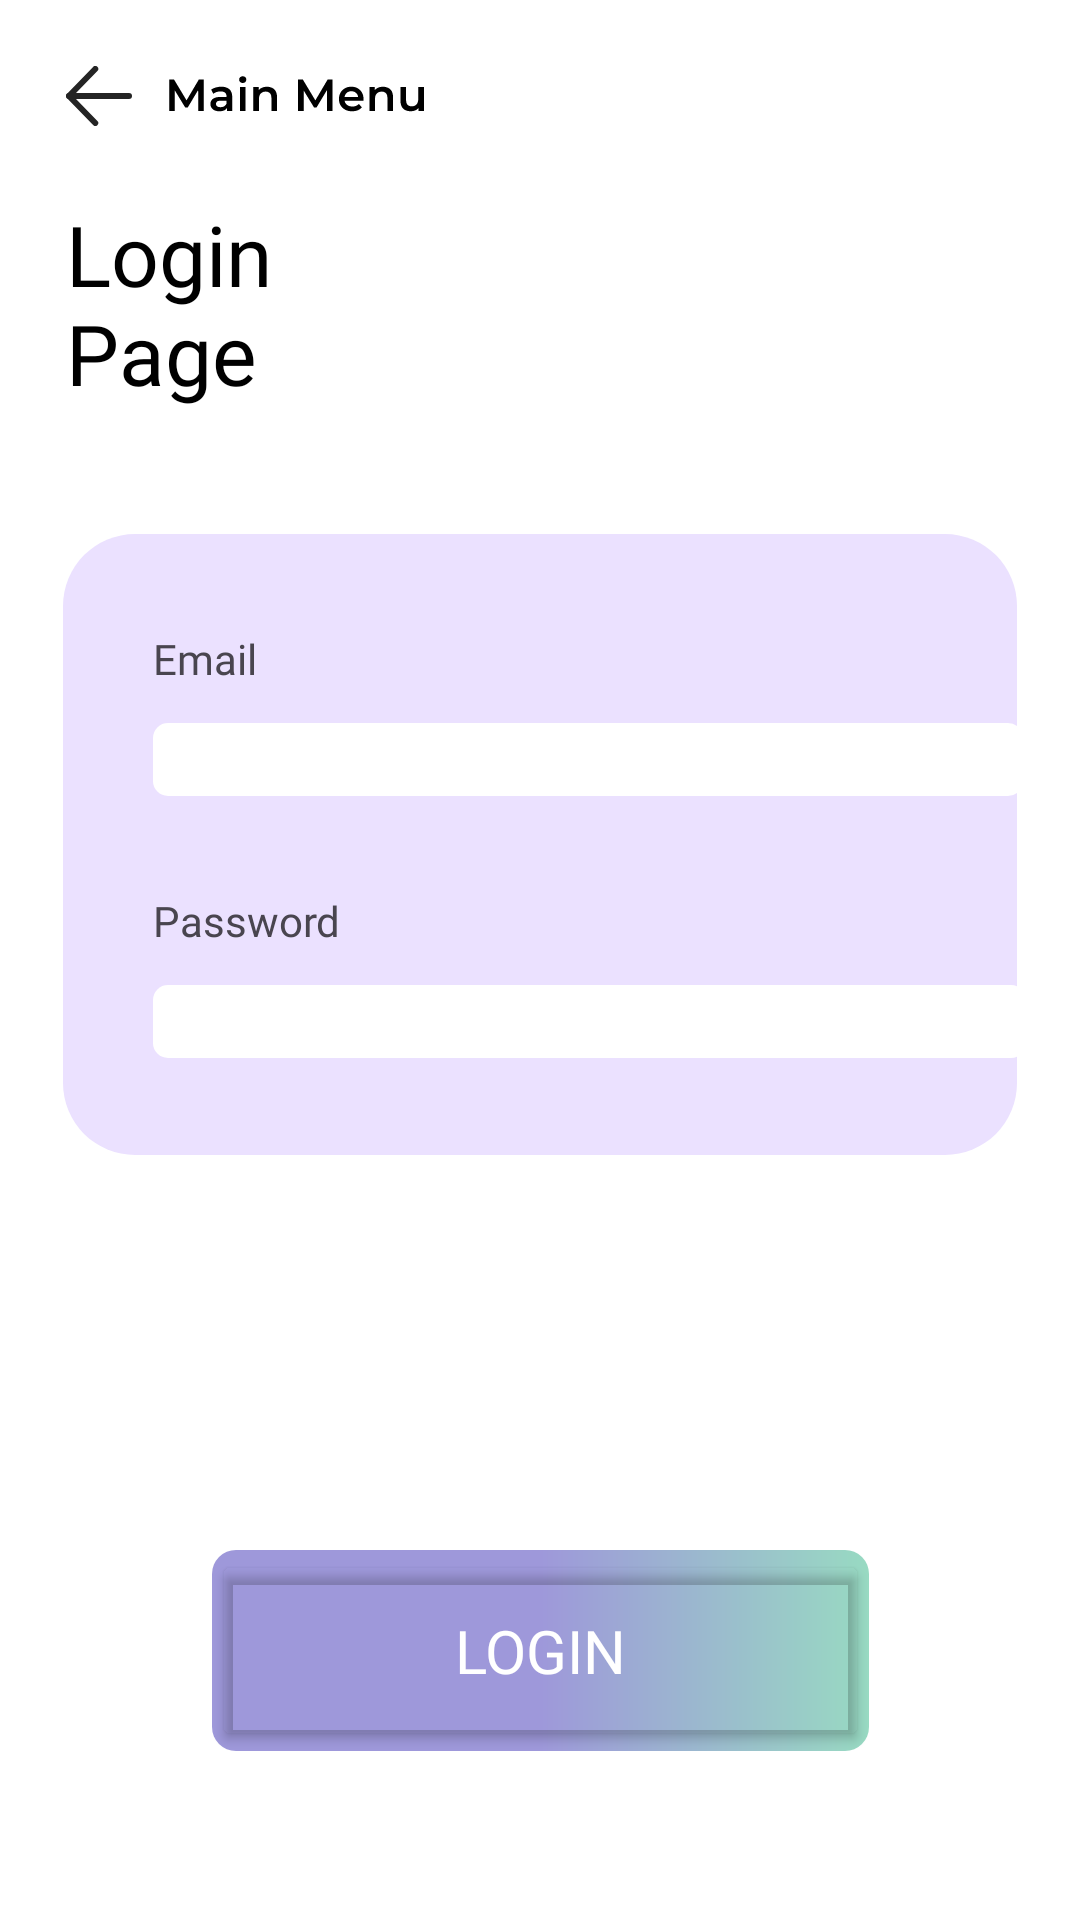

This screen was rendered from an Android layout file. Write that file and the resources it references.
<!-- AndroidManifest.xml: application theme Theme.PcConfiguratorAssignment -->
<!-- res/layout/activity_login.xml -->
<?xml version="1.0" encoding="utf-8"?>
<androidx.constraintlayout.widget.ConstraintLayout xmlns:android="http://schemas.android.com/apk/res/android"
    xmlns:app="http://schemas.android.com/apk/res-auto"
    xmlns:tools="http://schemas.android.com/tools"
    android:layout_width="match_parent"
    android:background="@color/white"
    android:layout_height="match_parent">

    <LinearLayout
        android:id="@+id/linearLayout3"
        android:layout_width="match_parent"
        android:layout_height="wrap_content"
        android:orientation="vertical"
        app:layout_constraintEnd_toEndOf="parent"
        app:layout_constraintHorizontal_bias="0.0"
        app:layout_constraintStart_toStartOf="parent"
        app:layout_constraintTop_toTopOf="parent">

        <ImageButton
            android:id="@+id/back_button_details"
            android:layout_width="wrap_content"
            android:layout_height="wrap_content"
            android:layout_marginLeft="22dp"
            android:layout_marginTop="22dp"
            android:background="@color/white"
            android:contentDescription="@string/back_button_description"
            android:scaleType="centerInside"
            app:srcCompat="@drawable/back_button"
            tools:ignore="TouchTargetSizeCheck" />

        <TextView
            android:layout_width="129dp"
            android:layout_height="72dp"
            android:layout_marginLeft="22dp"
            android:layout_marginTop="24dp"
            android:layout_marginBottom="20dp"
            android:fontFamily="@font/montserrat_bold"
            android:textColor="@color/black"
            android:text="@string/login_page"
            android:textSize="28sp" />

        <LinearLayout
            android:layout_width="match_parent"
            android:layout_height="207dp"
            android:layout_marginLeft="21dp"
            android:layout_marginTop="20dp"
            android:layout_marginRight="21dp"
            android:background="@drawable/background_login_registration"
            android:orientation="vertical">

            <TextView
                android:id="@+id/email_txt"
                android:layout_width="match_parent"
                android:layout_height="wrap_content"
                android:layout_marginLeft="30dp"
                android:layout_marginTop="32dp"
                android:fontFamily="@font/montserrat_bold"
                android:text="@string/email"
                android:textSize="14sp" />


            <com.google.android.material.textfield.TextInputEditText
                android:id='@+id/email'
                android:layout_width="290dp"
                android:layout_height="wrap_content"
                android:layout_marginLeft="30dp"
                android:layout_marginTop="12dp"
                android:layout_marginRight="30dp"
                android:background="@drawable/input_background"
                android:singleLine="false"
                tools:ignore="SpeakableTextPresentCheck,TouchTargetSizeCheck"
                tools:layout_marginLeft="30dp" />

            <TextView
                android:id="@+id/password_txt"
                android:layout_width="match_parent"
                android:layout_height="wrap_content"
                android:layout_marginLeft="30dp"
                android:layout_marginTop="32dp"
                android:fontFamily="@font/montserrat_bold"
                android:text="@string/password"
                android:textSize="14sp" />

            <com.google.android.material.textfield.TextInputEditText
                android:id='@+id/password'
                android:layout_width="291dp"
                android:layout_height="wrap_content"
                android:layout_marginLeft="30dp"
                android:layout_marginTop="12dp"
                android:layout_marginBottom="32dp"
                android:background="@drawable/input_background"
                android:singleLine="false"
                tools:ignore="SpeakableTextPresentCheck,TouchTargetSizeCheck"
                tools:layout_marginLeft="30dp" />

        </LinearLayout>

    </LinearLayout>


    <ProgressBar
        android:id="@+id/progressBar"
        android:layout_width="wrap_content"
        android:layout_height="wrap_content"
        android:visibility="gone"
        app:layout_constraintBottom_toBottomOf="parent"
        app:layout_constraintEnd_toEndOf="parent"
        app:layout_constraintStart_toStartOf="parent"
        app:layout_constraintTop_toTopOf="parent" />


    <View
        android:id="@+id/background_layer"
        android:layout_width="219dp"
        android:layout_height="67dp"
        android:background="@drawable/reg_login_background"
        android:visibility="visible"
        app:layout_constraintBottom_toBottomOf="parent"
        app:layout_constraintEnd_toEndOf="parent"
        app:layout_constraintStart_toStartOf="parent"
        app:layout_constraintTop_toBottomOf="@+id/linearLayout3"
        app:layout_constraintVertical_bias="0.7" />


    <Button
        android:id="@+id/btn_login"
        android:layout_width="219dp"
        android:layout_height="67dp"
        android:backgroundTint="@android:color/transparent"
        android:fontFamily="@font/montserrat_medium"
        android:gravity="center"
        android:text="@string/login"
        android:textColor="#FFFFFF"
        android:textSize="20sp"
        app:layout_constraintBottom_toBottomOf="parent"
        app:layout_constraintEnd_toEndOf="parent"
        app:layout_constraintStart_toStartOf="parent"
        app:layout_constraintTop_toBottomOf="@+id/linearLayout3"
        app:layout_constraintVertical_bias="0.7" />

</androidx.constraintlayout.widget.ConstraintLayout>
<!-- resources referenced by this layout -->
<resources>
  <!-- drawable back_button: vector/xml drawable (drawable, 4257 chars, omitted) -->
  <!-- drawable background_login_registration (drawable) -->
  <?xml version="1.0" encoding="utf-8"?>
  
  <selector xmlns:android="http://schemas.android.com/apk/res/android">
  <item>
      <shape android:shape="rectangle">
          <solid android:color="#EBE1FF"/>
          <corners android:radius="24sp"/>
      </shape>
  </item>
  </selector>
  <!-- drawable input_background (drawable) -->
  <?xml version="1.0" encoding="utf-8"?>
  
  <selector xmlns:android="http://schemas.android.com/apk/res/android">
      <item>
          <shape android:shape="rectangle">
              <solid android:color="#FFFFFF"/> 
              <corners android:radius="5dp"/> 
          </shape>
      </item>
  
  </selector>
  <!-- drawable reg_login_background (drawable) -->
  <shape xmlns:android="http://schemas.android.com/apk/res/android">
      <gradient
          android:startColor="#9E98DA"
          android:centerColor="#9E98DA"
          android:endColor="#98DAC2"
          android:type="linear" />
      <corners android:radius="8dp" />
  </shape>
  <string name="back_button_description">\nback button\n</string>
  <string name="email">Email</string>
  <string name="login">Login</string>
  <string name="login_page">Login Page</string>
  <string name="password">Password</string>
  <style name="Theme.PcConfiguratorAssignment" parent="Base.Theme.PcConfiguratorAssignment" />
  <style name="Base.Theme.PcConfiguratorAssignment" parent="Theme.Material3.DayNight.NoActionBar">
          
          
      </style>
  <!-- not gathered from this repository: default colours our renderer supplied (Android Studio template values) -->
  <color name="black">#FF000000</color>
  <color name="white">#FFFFFFFF</color>
</resources>
